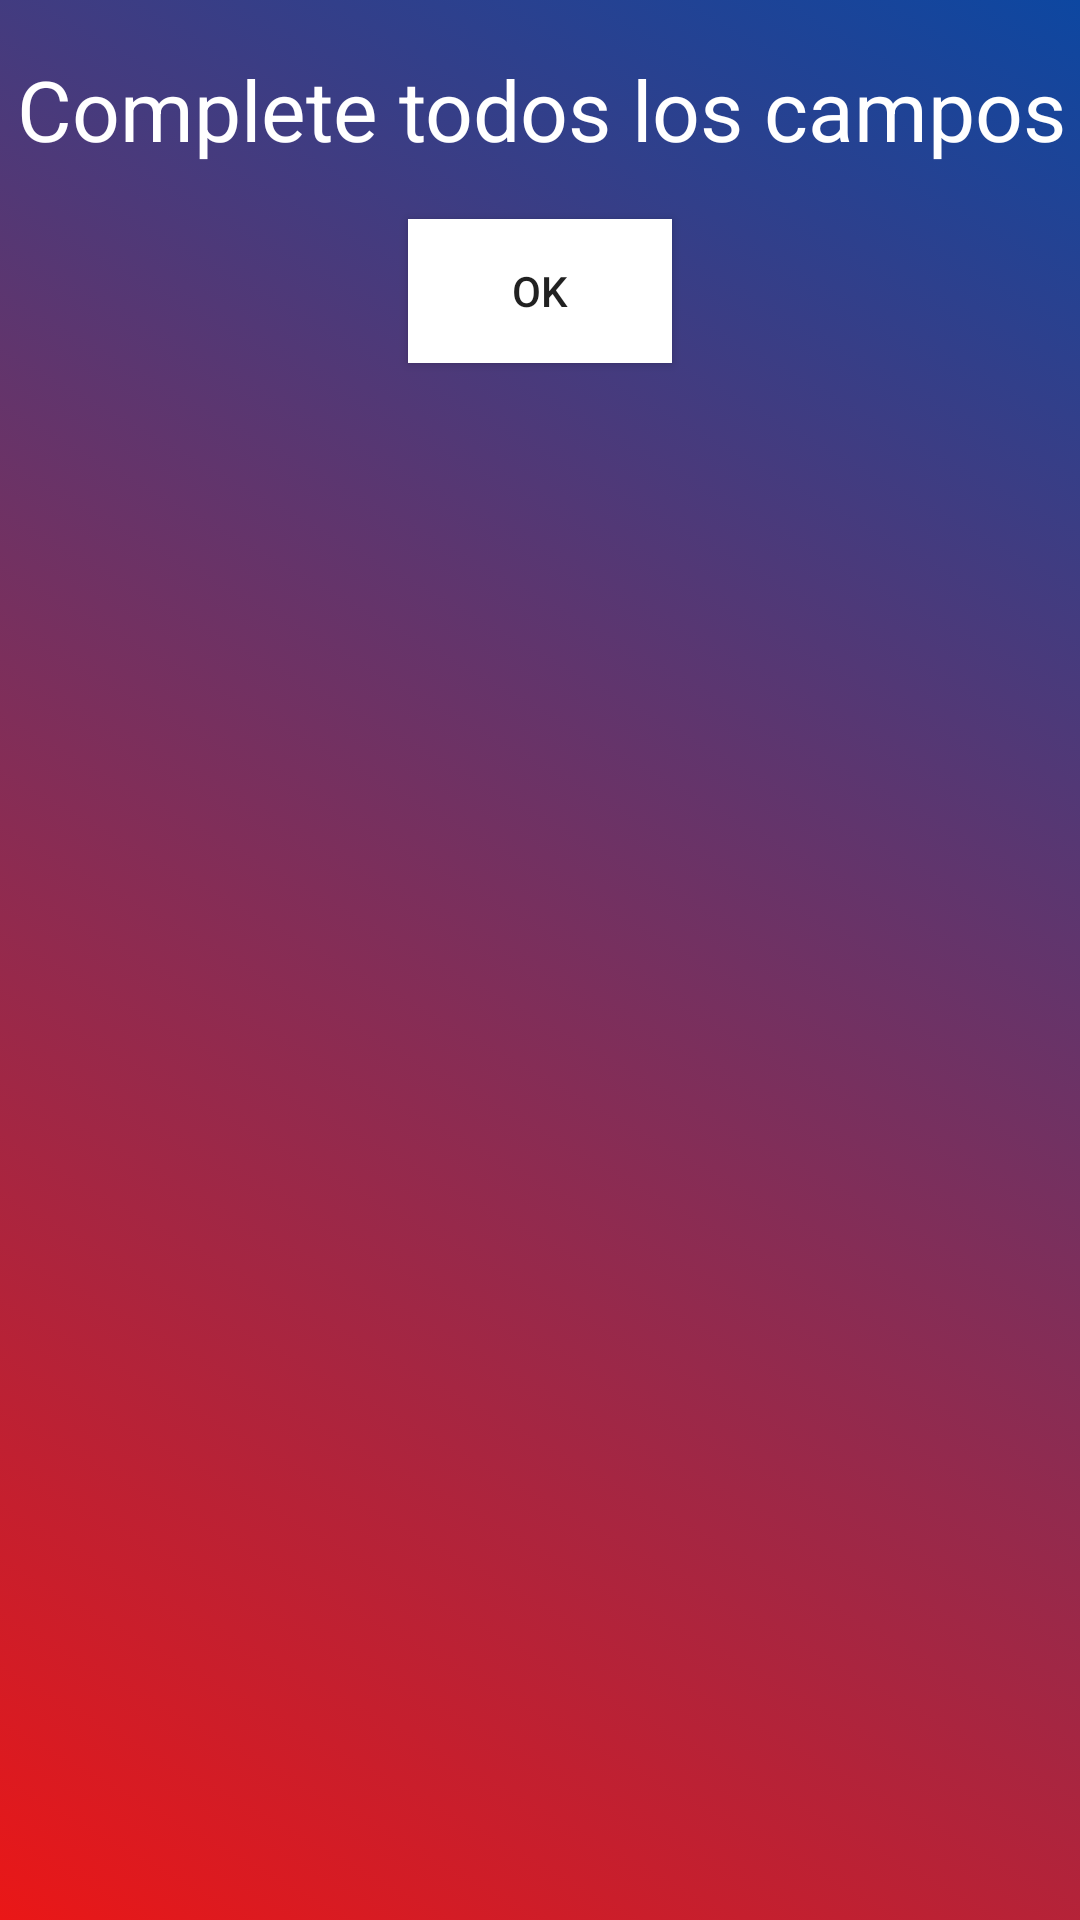

This screen was rendered from an Android layout file. Write that file and the resources it references.
<!-- AndroidManifest.xml: application theme Theme.ElementosVisualesTarea -->
<!-- res/layout/dialog.xml -->
<?xml version="1.0" encoding="utf-8"?>
<androidx.constraintlayout.widget.ConstraintLayout
    xmlns:android="http://schemas.android.com/apk/res/android"
    xmlns:app="http://schemas.android.com/apk/res-auto"
    android:layout_width="match_parent"
    android:layout_height="match_parent"
    android:background="@drawable/fondo">

    <TextView
        android:id="@+id/textView"
        android:layout_width="381dp"
        android:layout_height="73dp"
        android:gravity="center"
        android:padding="5dp"
        android:text="Complete todos los campos"
        android:textColor="#FFFF"
        android:textSize="28dp"
        app:layout_constraintEnd_toEndOf="parent"
        app:layout_constraintStart_toStartOf="parent"
        app:layout_constraintTop_toTopOf="parent" />

    <Button
        android:id="@+id/Okbutton"
        android:layout_width="wrap_content"
        android:layout_height="wrap_content"
        android:text="Ok"
        android:background="#FFFF"
        android:onClick="OK"
        app:layout_constraintEnd_toEndOf="parent"
        app:layout_constraintStart_toStartOf="parent"
        app:layout_constraintTop_toBottomOf="@+id/textView" />

</androidx.constraintlayout.widget.ConstraintLayout>
<!-- resources referenced by this layout -->
<resources>
  <!-- drawable fondo (drawable) -->
  <?xml version="1.0" encoding="utf-8"?>
  <selector xmlns:android="http://schemas.android.com/apk/res/android">
  
      <item>
          <shape android:shape="rectangle">
              <gradient
                  android:startColor="#EA1717"
                  android:endColor="#0D47A1"
                  android:angle="45"/>
          </shape>
      </item>
  
  </selector>
  <style name="Theme.ElementosVisualesTarea" parent="Base.Theme.ElementosVisualesTarea" />
  <style name="Base.Theme.ElementosVisualesTarea" parent="Theme.AppCompat.DayNight.DarkActionBar">
          
          
      </style>
</resources>
